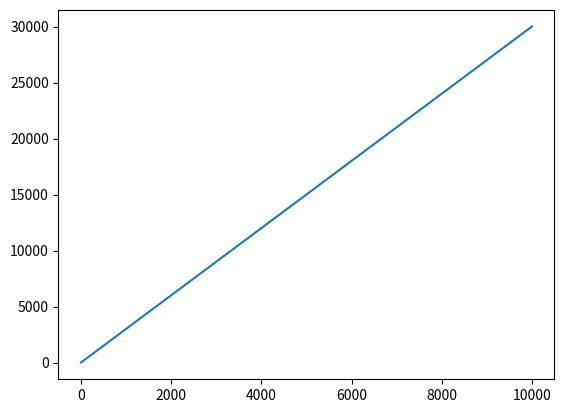

Reproduce this figure in Python.
import matplotlib.pyplot as plt
import numpy as np

# initialize empty arrays
array_len = 10000   # desired length of arrays
var1 = np.zeros(array_len)
var2 = np.zeros(array_len)
var3 = np.zeros(array_len)
var4 = np.zeros(array_len)

# define two functions:
def function_1(input):
    # function 1
    for i in range(array_len):
        var1[i] = 2 + i*input
        var2[i] = 2*var1[i]
    return var1, var2

def function_2(input):
    # function 2
    for j in range(array_len):
        var3[j] = 3 + j*input
        var4[j] = 2*var3[j]
    return var3, var4

# add var1 and var3, and plot result:
output = function_1(1)[0] + function_2(2)[0]
plt.plot(output)
plt.show(output.all())